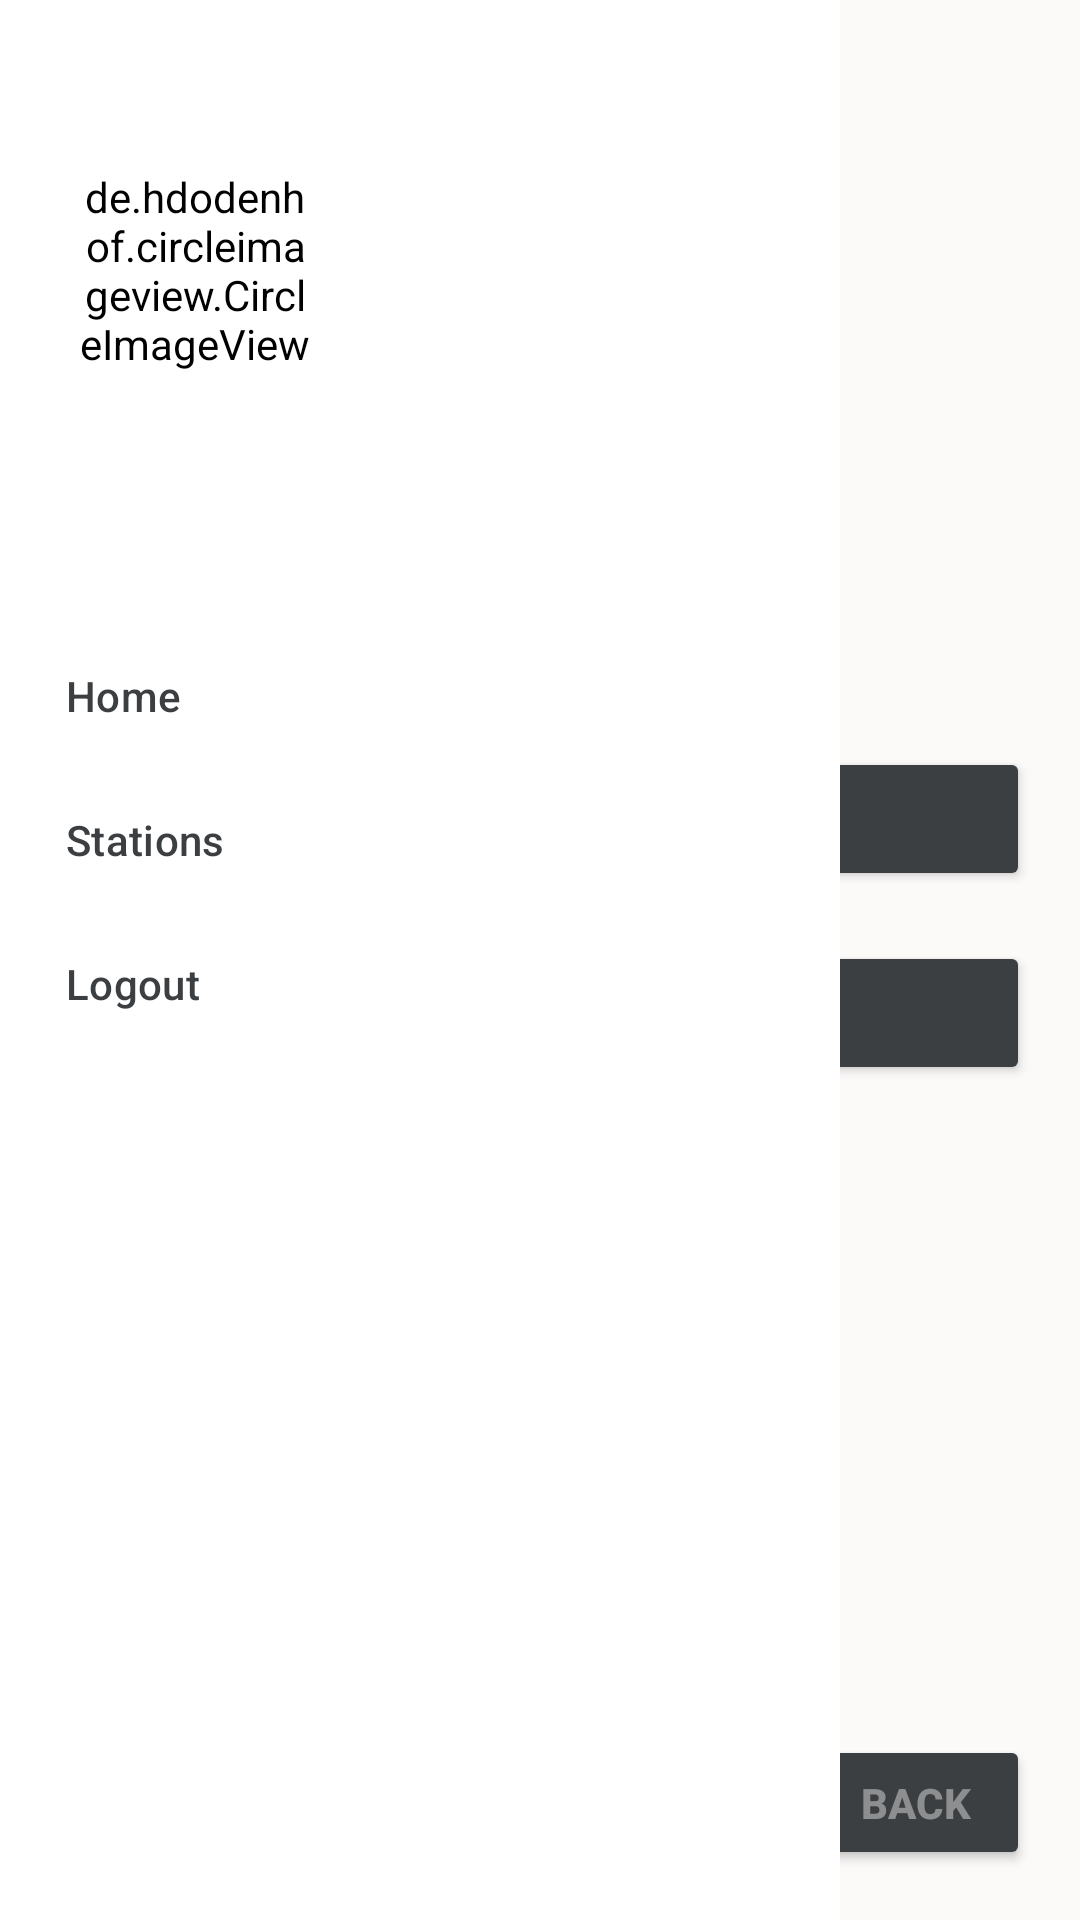

Android layout source for this screen:
<!-- AndroidManifest.xml: application theme Theme.Fill_n_go -->
<!-- res/layout/activity_user_main.xml -->
<?xml version="1.0" encoding="utf-8"?>
<androidx.constraintlayout.widget.ConstraintLayout xmlns:android="http://schemas.android.com/apk/res/android"
    xmlns:app="http://schemas.android.com/apk/res-auto"
    xmlns:tools="http://schemas.android.com/tools"
    android:id="@+id/drawer_layout"
    android:layout_width="match_parent"
    android:layout_height="match_parent"
    android:background="@color/background_white"
    android:fitsSystemWindows="true"
    tools:context=".UserMain">

    <LinearLayout
        android:layout_width="match_parent"
        android:layout_height="match_parent"
        android:orientation="vertical">

        <ImageView
            android:id="@+id/imageView4"
            android:layout_width="match_parent"
            android:layout_height="100dp"
            android:layout_marginTop="30dp"
            app:layout_constraintStart_toStartOf="parent"
            app:srcCompat="@drawable/logo"
            tools:ignore="MissingConstraints" />

        <FrameLayout
            android:id="@+id/content"
            android:layout_width="match_parent"
            android:layout_height="match_parent">

            <LinearLayout
                android:layout_width="match_parent"
                android:layout_height="match_parent"
                android:orientation="vertical">

                <EditText
                    android:id="@+id/heading"
                    android:layout_width="match_parent"
                    android:layout_height="wrap_content"
                    android:layout_marginTop="20dp"
                    android:background="@color/background_white"
                    android:backgroundTint="@color/background_white"
                    android:ems="10"
                    android:gravity="center"
                    android:inputType="textPersonName"
                    android:shadowColor="@color/white"
                    android:text="Shed Name"
                    android:textColor="@color/white"
                    android:textSize="24sp"
                    android:textStyle="bold" />

                <Button
                    android:id="@+id/goToStationDetailsBtn"
                    android:layout_width="match_parent"
                    android:layout_height="wrap_content"
                    android:layout_marginLeft="50px"
                    android:layout_marginTop="200px"
                    android:layout_marginRight="50px"
                    android:backgroundTint="@color/btn2"
                    android:drawablePadding="10px"
                    android:includeFontPadding="true"
                    android:padding="10px"
                    android:text="Queue details"
                    android:textColor="#FCFFFFFF" />

                <Button
                    android:id="@+id/checkFuelAvailabilityBtn"
                    android:layout_width="match_parent"
                    android:layout_height="wrap_content"
                    android:layout_marginLeft="50px"
                    android:layout_marginTop="50px"
                    android:layout_marginRight="50px"
                    android:backgroundTint="@color/btn2"
                    android:text="Check fuel availability"
                    android:textColor="#FFFFFF" />

                <Button
                    android:id="@+id/backToSearchStation"
                    android:layout_width="match_parent"
                    android:layout_height="wrap_content"
                    android:layout_marginLeft="800px"
                    android:layout_marginTop="650px"
                    android:layout_marginRight="50px"
                    android:layout_marginBottom="50px"
                    android:backgroundTint="@color/btn2"
                    android:text="Back"
                    android:textColor="#6AFFFFFF"
                    android:textStyle="bold" />

            </LinearLayout>
        </FrameLayout>

    </LinearLayout>

    <com.google.android.material.navigation.NavigationView
        android:id="@+id/navigationView"
        android:layout_width="wrap_content"
        android:layout_height="match_parent"
        android:layout_gravity="start"
        app:headerLayout="@layout/navigation_header"
        app:itemTextColor="@color/btn2"
        app:menu="@menu/menu"
        tools:ignore="MissingConstraints" />

</androidx.constraintlayout.widget.ConstraintLayout>
<!-- res/layout/navigation_header.xml (included above) -->
<?xml version="1.0" encoding="utf-8"?>
<RelativeLayout xmlns:android="http://schemas.android.com/apk/res/android"
    android:layout_width="match_parent"
    android:layout_height="200dp"
    android:id="@+id/nav_header_main"
    android:backgroundTint="@color/black">

    <ImageView
        android:layout_width="match_parent"
        android:layout_height="200dp"
        android:src="@drawable/img_shadow"
        />
    <de.hdodenhof.circleimageview.CircleImageView
        android:layout_width="80dp"
        android:layout_height="80dp"
        android:id="@+id/avatar"
        android:layout_alignParentTop="true"
        android:layout_marginTop="50dp"
        android:layout_marginLeft="25dp"
        android:backgroundTint="@color/white"
        />

    <TextView
        android:id="@+id/username"
        android:layout_width="wrap_content"
        android:layout_height="wrap_content"
        android:layout_below="@+id/avatar"
        android:layout_marginLeft="18dp"
        android:layout_marginTop="5dp"
        android:text="Tiran"
        android:textColor="@color/white"
        android:textSize="18sp"
        android:textStyle="bold" />
    <TextView
        android:layout_width="wrap_content"
        android:layout_height="wrap_content"
        android:layout_below="@+id/username"
        android:text="Tiran@gmail.com"
        android:textColor="@color/white"
        android:layout_marginTop="5dp"
        android:layout_marginLeft="18dp"
        android:textSize="12sp"
        android:textStyle="bold"
        android:id="@+id/user_email"
        />

</RelativeLayout>
<!-- resources referenced by this layout -->
<resources>
  <color name="background_white">#FCF9F9</color>
  <color name="black">#FF000000</color>
  <color name="btn2">#3C3F41</color>
  <color name="white">#ffffff</color>
  <!-- drawable logo: png bitmap (drawable-v24, 53270 bytes) -->
  <style name="Theme.Fill_n_go" parent="Theme.MaterialComponents.DayNight.DarkActionBar">
          
          <item name="colorPrimary">@color/purple_500</item>
          <item name="colorPrimaryVariant">@color/purple_700</item>
          <item name="colorOnPrimary">@color/white</item>
          
          <item name="colorSecondary">@color/teal_200</item>
          <item name="colorSecondaryVariant">@color/teal_700</item>
          <item name="colorOnSecondary">@color/black</item>
          
          <item name="android:statusBarColor" tools:targetApi="l">?attr/colorPrimaryVariant</item>
          
      </style>
  <!-- not gathered from this repository: default colours our renderer supplied (Android Studio template values) -->
  <color name="purple_500">#FF6200EE</color>
  <color name="purple_700">#FF3700B3</color>
  <color name="teal_200">#FF03DAC5</color>
  <color name="teal_700">#FF018786</color>
</resources>
